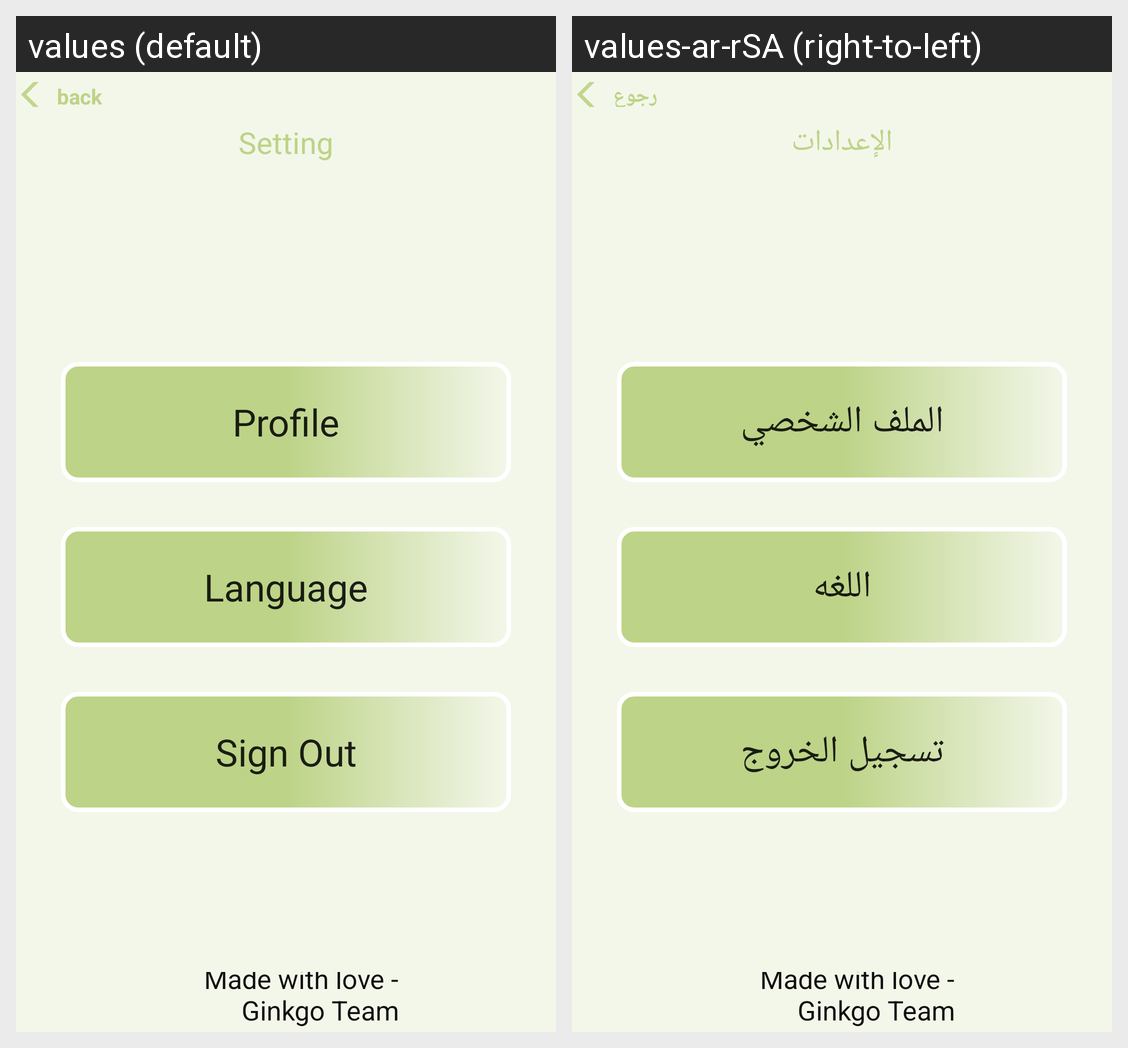

For this localized Android screen grid, give each drawn string resource with its value in every locale shown.
Android screen res/layout/activity_setting_page.xml rendered under 2 locales, left to right: values (default), values-ar-rSA (right-to-left). Device: Nexus 5 (rendered at 1080×1920; each locale shown at half size, 540×960, under a caption strip naming it); theme AppTheme.
Strings drawn on this screen, with the default value and each locale's value (text and hints the layout hard-codes, and strings that could not be matched under every locale, appear in the picture but are not listed):

back
  values: back
  values-ar-rSA: رجوع

setting
  values: Setting
  values-ar-rSA: الإعدادات

profile
  values: Profile
  values-ar-rSA: الملف الشخصي

language
  values: Language
  values-ar-rSA: اللغه

signou
  values: Sign Out
  values-ar-rSA: تسجيل الخروج

madeByWho
  values: Made with love - Ginkgo Team
  values-ar-rSA: Made with love - Ginkgo Team  [not translated; the default value is used]
